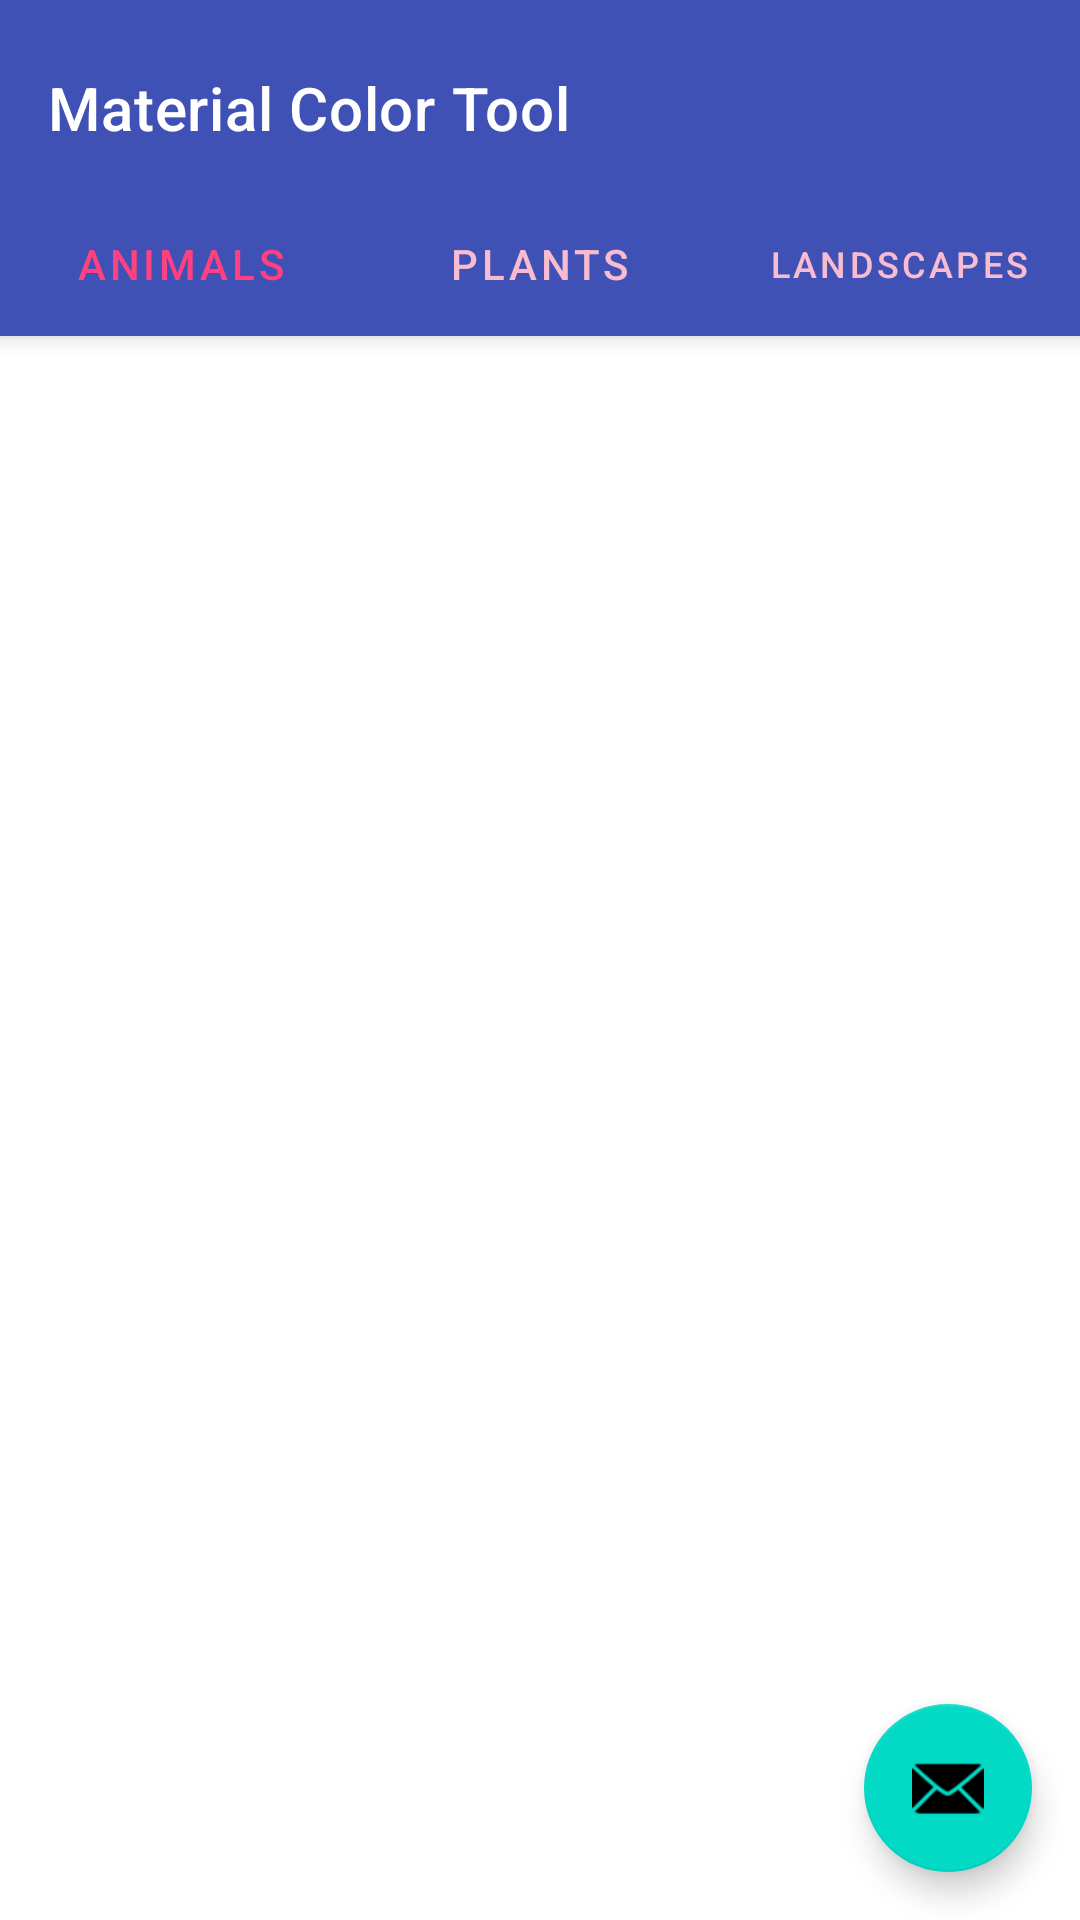

Here is an Android app screen rendered from its layout file. Give the layout XML and the strings, colors and styles it references.
<!-- AndroidManifest.xml: activity theme AppTheme.NoActionBar -->
<!-- res/layout/activity_tabbed.xml -->
<?xml version="1.0" encoding="utf-8"?>
<androidx.coordinatorlayout.widget.CoordinatorLayout xmlns:android="http://schemas.android.com/apk/res/android"
    xmlns:app="http://schemas.android.com/apk/res-auto"
    xmlns:tools="http://schemas.android.com/tools"
    android:id="@+id/main_content"
    android:layout_width="match_parent"
    android:layout_height="match_parent"
    android:fitsSystemWindows="true"
    tools:context=".theme.TabbedActivity">

    <com.google.android.material.appbar.AppBarLayout
        android:id="@+id/appbar"
        android:layout_width="match_parent"
        android:layout_height="wrap_content"
        android:paddingTop="@dimen/appbar_padding_top"
        android:theme="@style/AppTheme.AppBarOverlay">

        <androidx.appcompat.widget.Toolbar
            android:id="@+id/toolbar"
            android:layout_width="match_parent"
            android:layout_height="?attr/actionBarSize"
            android:layout_weight="1"
            android:background="?attr/colorPrimary"
            app:layout_scrollFlags="scroll|enterAlways"
            app:popupTheme="@style/AppTheme.PopupOverlay"
            app:title="@string/app_name">
        </androidx.appcompat.widget.Toolbar>

        <com.google.android.material.tabs.TabLayout
            android:id="@+id/tabs"
            android:background="@color/colorPrimary"
            app:tabSelectedTextColor="@color/colorAccent"
            app:tabTextColor="@color/md_pink_100"
            android:layout_width="match_parent"
            android:layout_height="wrap_content">

            <com.google.android.material.tabs.TabItem
                android:id="@+id/tabItem"
                android:layout_width="wrap_content"
                android:layout_height="wrap_content"
                android:text="@string/tab_text_1" />

            <com.google.android.material.tabs.TabItem
                android:id="@+id/tabItem2"
                android:layout_width="wrap_content"
                android:layout_height="wrap_content"
                android:text="@string/tab_text_2" />

            <com.google.android.material.tabs.TabItem
                android:id="@+id/tabItem3"
                android:layout_width="wrap_content"
                android:layout_height="wrap_content"
                android:text="@string/tab_text_3" />

        </com.google.android.material.tabs.TabLayout>
    </com.google.android.material.appbar.AppBarLayout>

    <androidx.viewpager.widget.ViewPager
        android:id="@+id/container"
        android:layout_width="match_parent"
        android:layout_height="match_parent"
        app:layout_behavior="@string/appbar_scrolling_view_behavior" />

    <com.google.android.material.floatingactionbutton.FloatingActionButton
        android:id="@+id/fab"
        android:layout_width="wrap_content"
        android:layout_height="wrap_content"
        android:layout_gravity="end|bottom"
        android:layout_margin="@dimen/fab_margin"
        app:srcCompat="@android:drawable/ic_dialog_email" />

</androidx.coordinatorlayout.widget.CoordinatorLayout>
<!-- resources referenced by this layout -->
<resources>
  <color name="colorAccent">#ff4081</color>
  <color name="colorPrimary">#3F51B5</color>
  <color name="md_pink_100">#F8BBD0</color>
  <dimen name="appbar_padding_top">8dp</dimen>
  <dimen name="fab_margin">16dp</dimen>
  <string name="app_name">Material Color Tool</string>
  <string name="tab_text_1">Animals</string>
  <string name="tab_text_2">Plants</string>
  <string name="tab_text_3">Landscapes</string>
  <style name="AppTheme.AppBarOverlay" parent="ThemeOverlay.AppCompat.Dark.ActionBar" />
  <style name="AppTheme.PopupOverlay" parent="ThemeOverlay.AppCompat.Light" />
  <style name="AppTheme.NoActionBar">
          <item name="windowActionBar">false</item>
          <item name="windowNoTitle">true</item>
      </style>
</resources>
